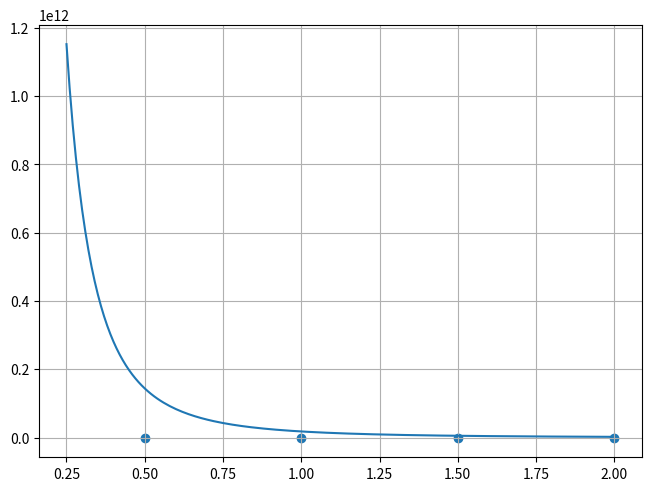

This figure's Python source:
import numpy as np
import matplotlib.pyplot as plt

d = [0.5, 1, 1.5, 2]
v = [12.8, 6.3, 3, 1.6]

x = np.arange(0.25, 2, 0.01)
y = 2* 9*10**9 / x**3

plt.subplots(constrained_layout=True)
plt.grid()
plt.scatter(d, v)
plt.plot(x, y)
plt.show()
